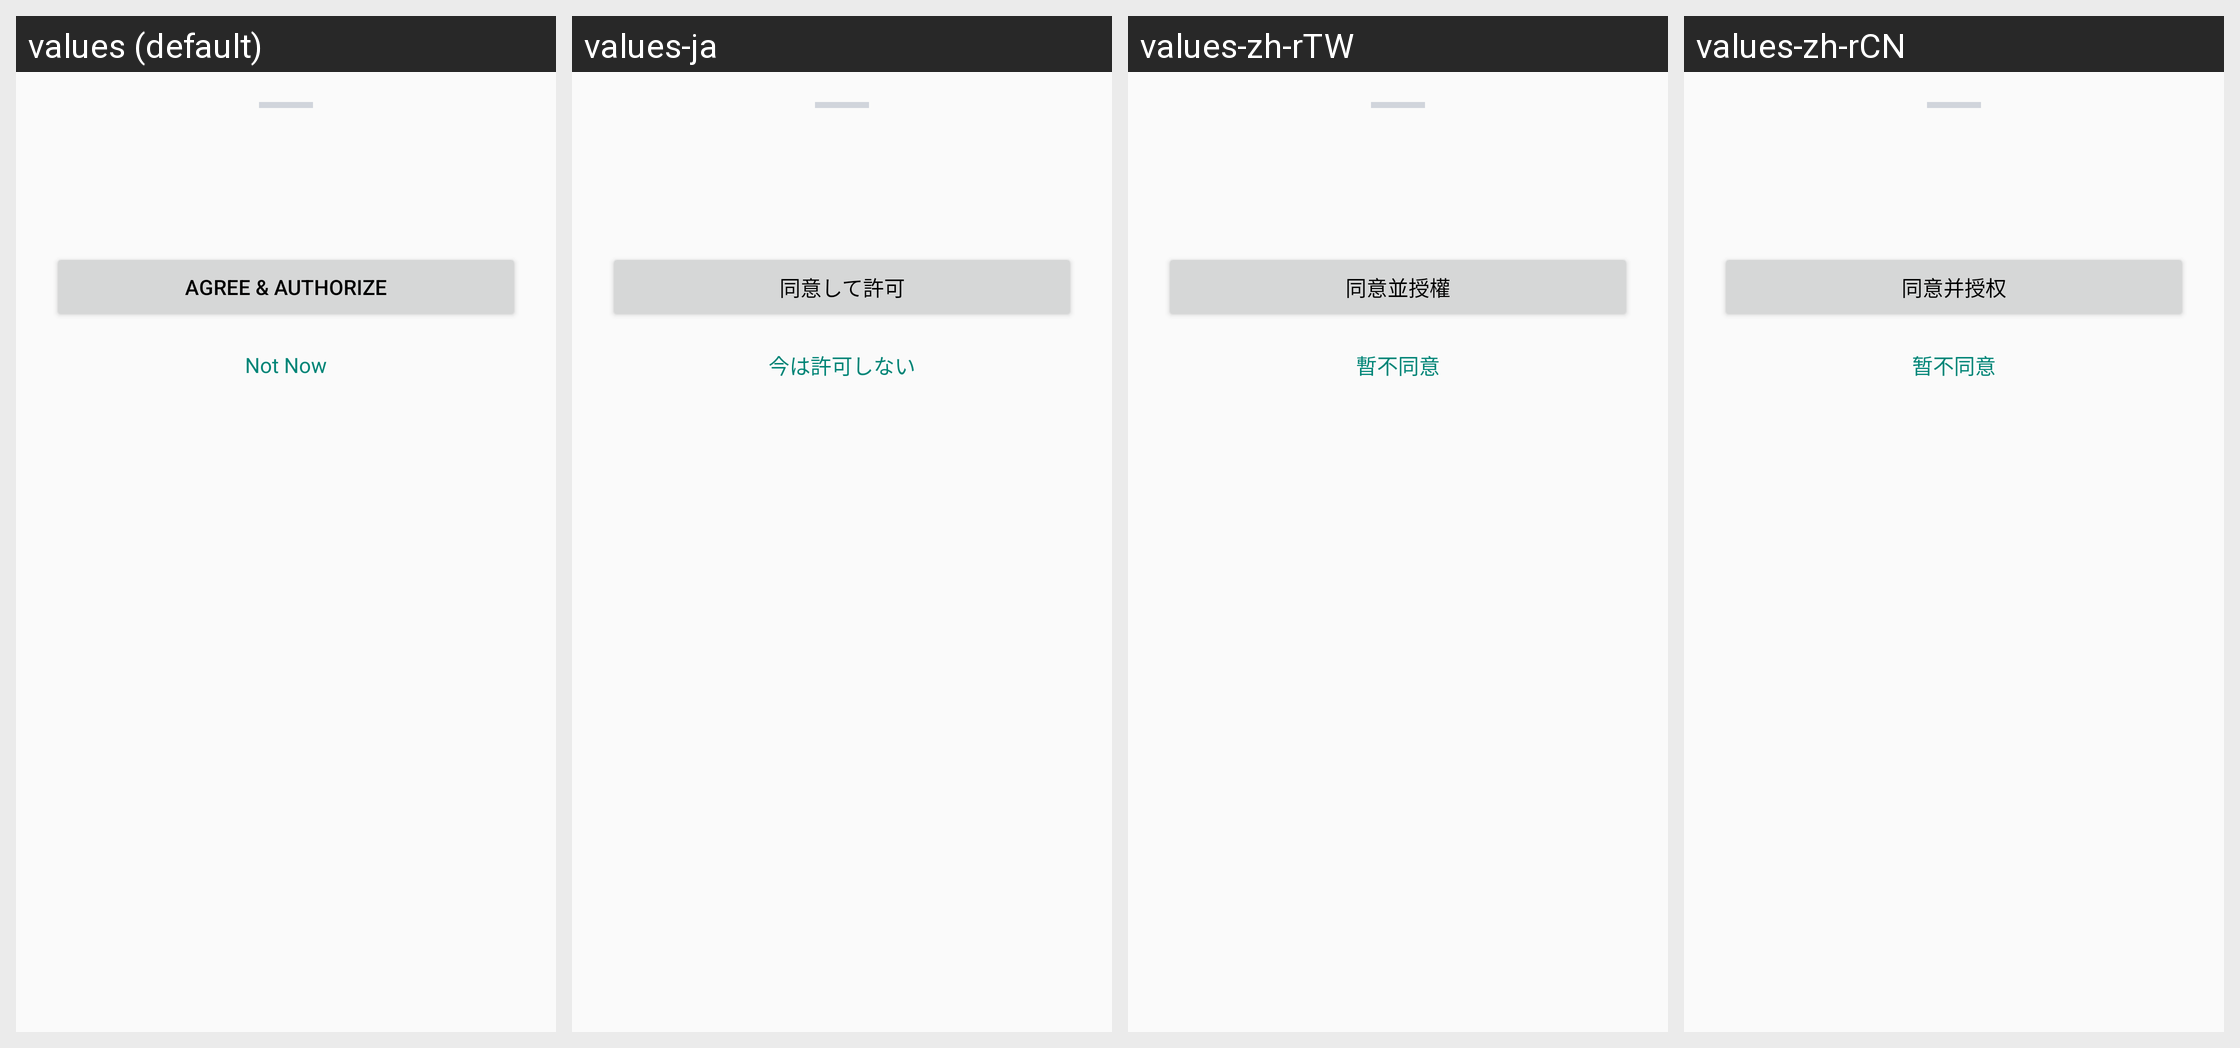

Here is an Android app screen in its default locale and in the app's own translations. Write out the translated-string differences for the strings that appear on this screen.
Android screen res/layout/dialog_permission_bottom_sheet.xml rendered under 4 locales, left to right: values (default), values-ja, values-zh-rTW, values-zh-rCN. Device: Nexus 5 (rendered at 1080×1920; each locale shown at half size, 540×960, under a caption strip naming it); theme AppTheme.
Other locales in the repository, not shown: values-zh-rHK.
Strings drawn on this screen, with the default value and each locale's value (text and hints the layout hard-codes, and strings that could not be matched under every locale, appear in the picture but are not listed):

permission_btn_agree
  values: Agree & Authorize
  values-ja: 同意して許可
  values-zh-rTW: 同意並授權
  values-zh-rCN: 同意并授权

permission_btn_disagree
  values: Not Now
  values-ja: 今は許可しない
  values-zh-rTW: 暫不同意
  values-zh-rCN: 暂不同意
